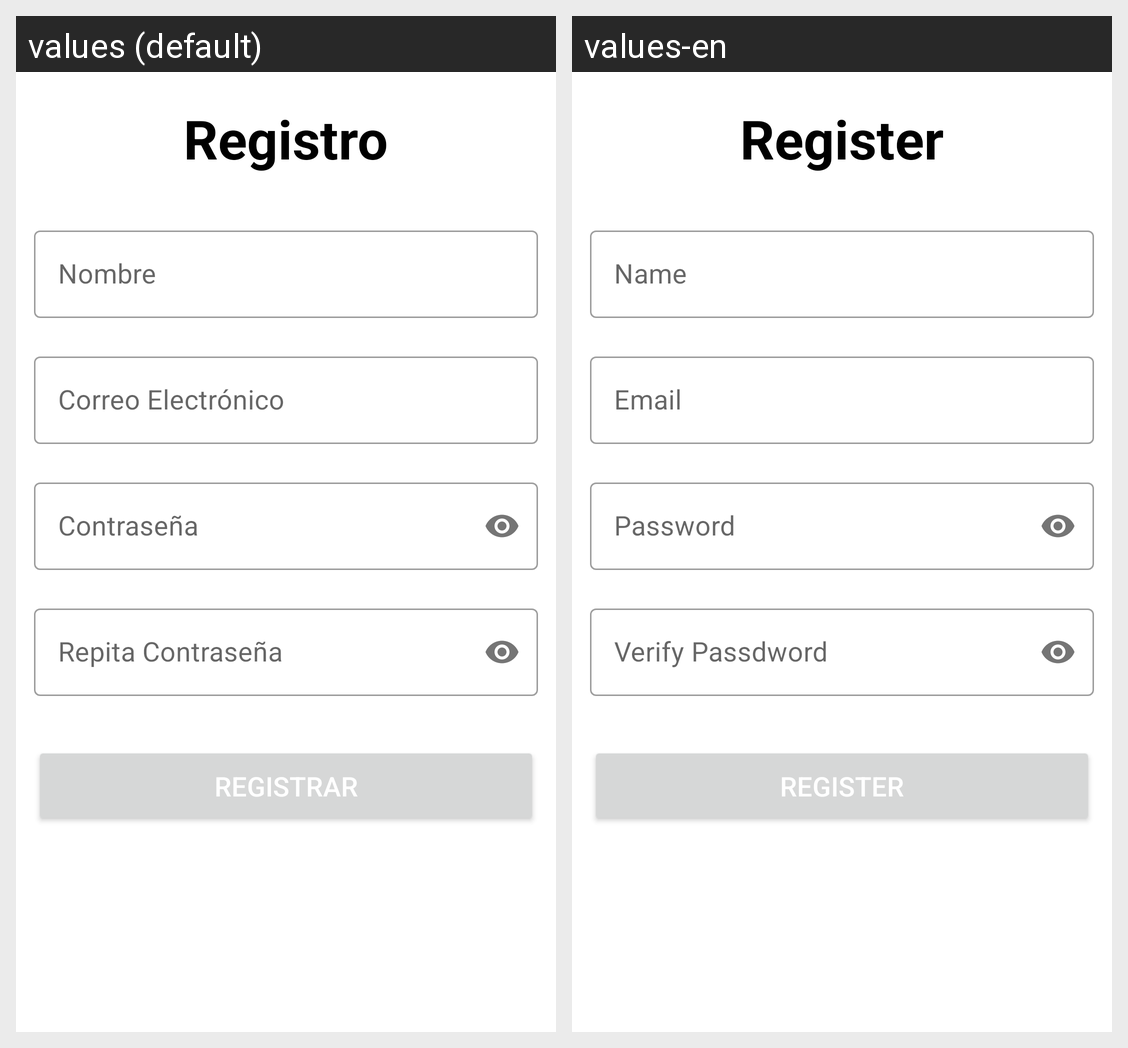

Here is an Android app screen in its default locale and in the app's own translations. Write out the translated-string differences for the strings that appear on this screen.
Android screen res/layout/activity_registro.xml rendered under 2 locales, left to right: values (default), values-en. Device: Nexus 5 (rendered at 1080×1920; each locale shown at half size, 540×960, under a caption strip naming it); theme AppTheme.
Strings drawn on this screen, with the default value and each locale's value (text and hints the layout hard-codes, and strings that could not be matched under every locale, appear in the picture but are not listed):

registro
  values: Registro
  values-en: Register

nombre
  values: Nombre
  values-en: Name

correo
  values: Correo Electrónico
  values-en: Email

registrar
  values: Registrar
  values-en: Register
